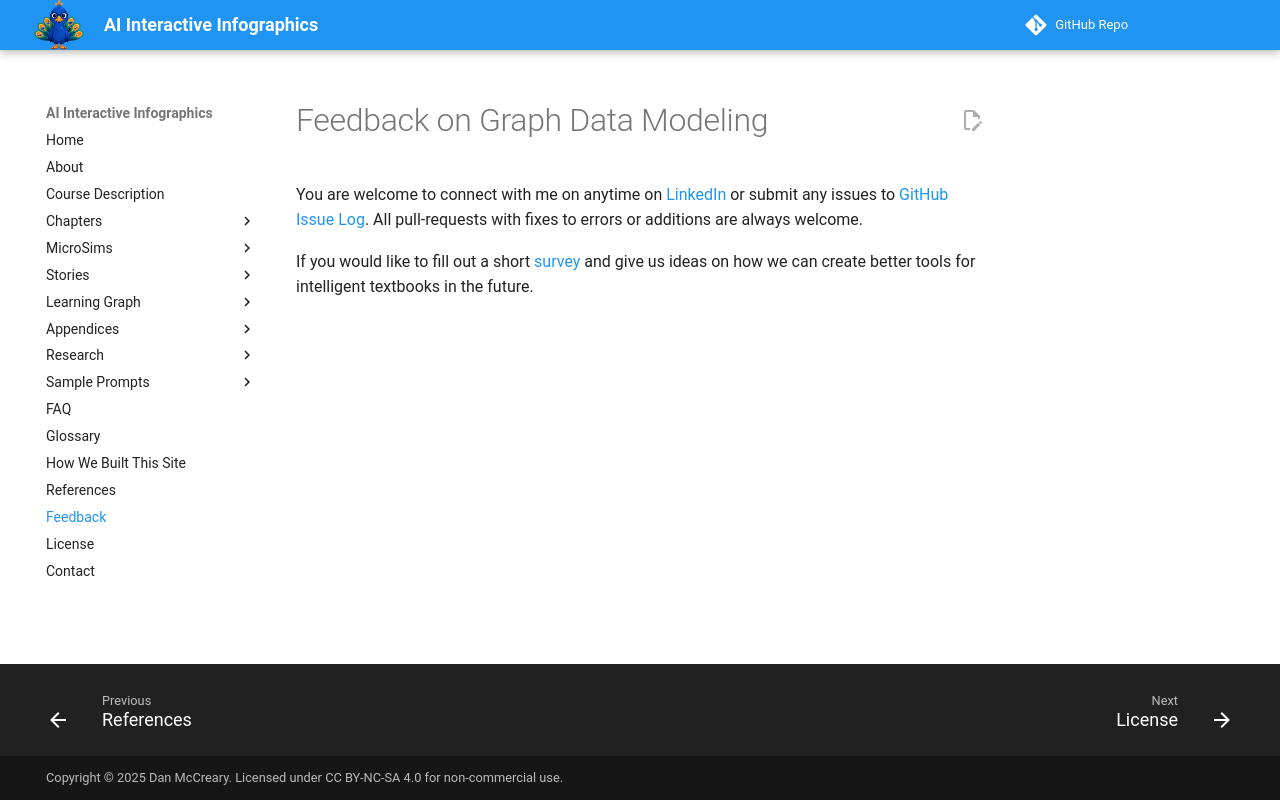

repository: dmccreary/infographics · page: feedback/index.html · generator: mkdocs

# Feedback on Graph Data Modeling

You are welcome to connect with me on anytime on [LinkedIn](https://www.linkedin.com/in/danmccreary/) or submit any issues to [GitHub Issue Log](https://github.com/dmccreary/graph-data-modeling-course/issues).  All pull-requests with
fixes to errors or additions are always welcome.

If you would like to fill out a short [survey](https://forms.gle/iDKm39J5Bgvmxket8) and give us ideas on how we can create better tools for intelligent textbooks in the future.
